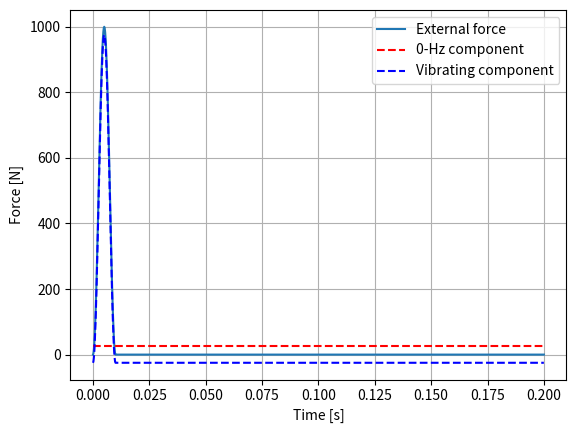
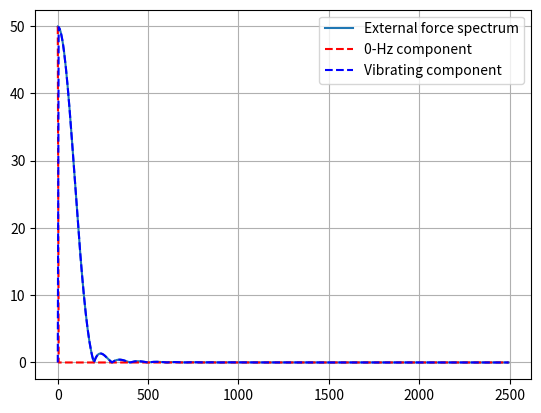

Recreate these plots in Python, in order.
"""
Semi-analytic solving of a hyperelastic bar impact (1D)

This code tests Fourier decomposition of external force to identify 
low-frequency part (quasi-static) and vibrating one (dynamic) 

[redacted]
"""

#%% Libraries import
from scipy.fft import fft, ifft, fftfreq
from scipy.signal import find_peaks
import matplotlib.pyplot as plt
import numpy as np

#%% External force definition
F0 = 1000 #N
T = 0.01 #s
tf = 0.2 #s
n = 1000 #Number of points
t = np.linspace(0,tf,n)

#%% External force computation
f = np.zeros(np.size(t))

for i in range(len(t)):
    if t[i] <= T:
        f[i] = (F0/2)*(1 - np.cos(2*np.pi*t[i]/T))
    else:
        continue

#Plot force
plt.figure(1)
plt.plot(t,f,'-',label='External force')
plt.xlabel('Time [s]')
plt.ylabel('Force [N]')
plt.grid(which='both')
plt.legend(loc = 'best')

#%% Fast-Fourier transform of f(t)
# sample period
T = tf/n
# 
fFreq = fft(f); print(np.size(fFreq))
xf = fftfreq(n, T)[:n//2] #Hz

#Plot spectrum
plt.figure(2)
plt.plot(xf, 2.0/n * np.abs(fFreq[0:n//2]),label = 'External force spectrum')
plt.legend(loc='best')
plt.grid()

#Compare with analytic spectrum

#%% Extraction of 0-Hz component
filter0Hz = np.zeros(np.size(fFreq)); filter0Hz[0] = 1
staticFFreq = fFreq*filter0Hz

plt.figure(2)
plt.plot(xf, 2.0/n * np.abs(staticFFreq[0:n//2]),'r--', label = '0-Hz component')
plt.legend()

zeroHzComponent = ifft(staticFFreq); zeroHzComponent = zeroHzComponent.real

plt.figure(1)
plt.plot(t,zeroHzComponent,'r--',label = '0-Hz component')
plt.legend()

#%% Extraction of vibrating component : 0-Hz component is suppressed
# dynamicFFreq = np.zeros(np.size(fFreq)); dynamicFFreq[1:-1] = fFreq[1:-1];
filterDynamic = np.ones(np.size(fFreq)); filterDynamic[0] = 0
dynamicFFreq = fFreq*filterDynamic
#Plot
plt.figure(2)
plt.plot(xf, 2.0/n * np.abs(dynamicFFreq[0:n//2]),'b--', label = 'Vibrating component')
plt.legend()

vibratingComponent = ifft(dynamicFFreq); vibratingComponent = vibratingComponent.real
#Plot
plt.figure(1)
plt.plot(t,vibratingComponent,'b--',label = 'Vibrating component')
plt.legend()

#%% Other way : extract before and after the first zero-energy value
# spectrum = fFreq
# index = find_peaks(-2.0/n* np.abs(spectrum)); print(index[0][0])

# plt.figure(2)
# plt.plot(xf[index[0][0]], 2.0/n* np.abs(spectrum[index[0][0]]),'ro')

# #Part before first zero-energy frequency
# filterPart1 = np.zeros(np.size(fFreq)); filterPart1[0:index[0][0]+1] = 1
# part1 = fFreq*filterPart1
# #Part after first zero-energy frequency
# filterPart2 = np.zeros(np.size(fFreq)); filterPart2[index[0][0]+1:-1] = 1
# part2 = fFreq*filterPart2
# # part2 = spectrum; part2[0:index[0][0]+1] = 0

# plt.figure(3)
# plt.plot(xf, 2.0/n * np.abs(fFreq[0:n//2]),label = 'External force spectrum')
# plt.plot(xf, 2.0/n * np.abs(part1[0:n//2]),'k--',label = 'Part 1')
# plt.plot(xf, 2.0/n * np.abs(part2[0:n//2]),'r--',label = 'Part 2')
# plt.legend(loc='best')
# plt.grid()

# #Inverse transform
# staticComponent2 = ifft(part1); staticComponent2 = staticComponent2.real
# vibratingComponent2 = ifft(part2); vibratingComponent2 = vibratingComponent2.real

# plt.figure(1)
# plt.plot(t,staticComponent2,'k--',label = 'Part 1')
# plt.plot(t,vibratingComponent2,'g--',label = 'Part 2')

# plt.legend(loc = 'best')

#%% Show plots
plt.show()